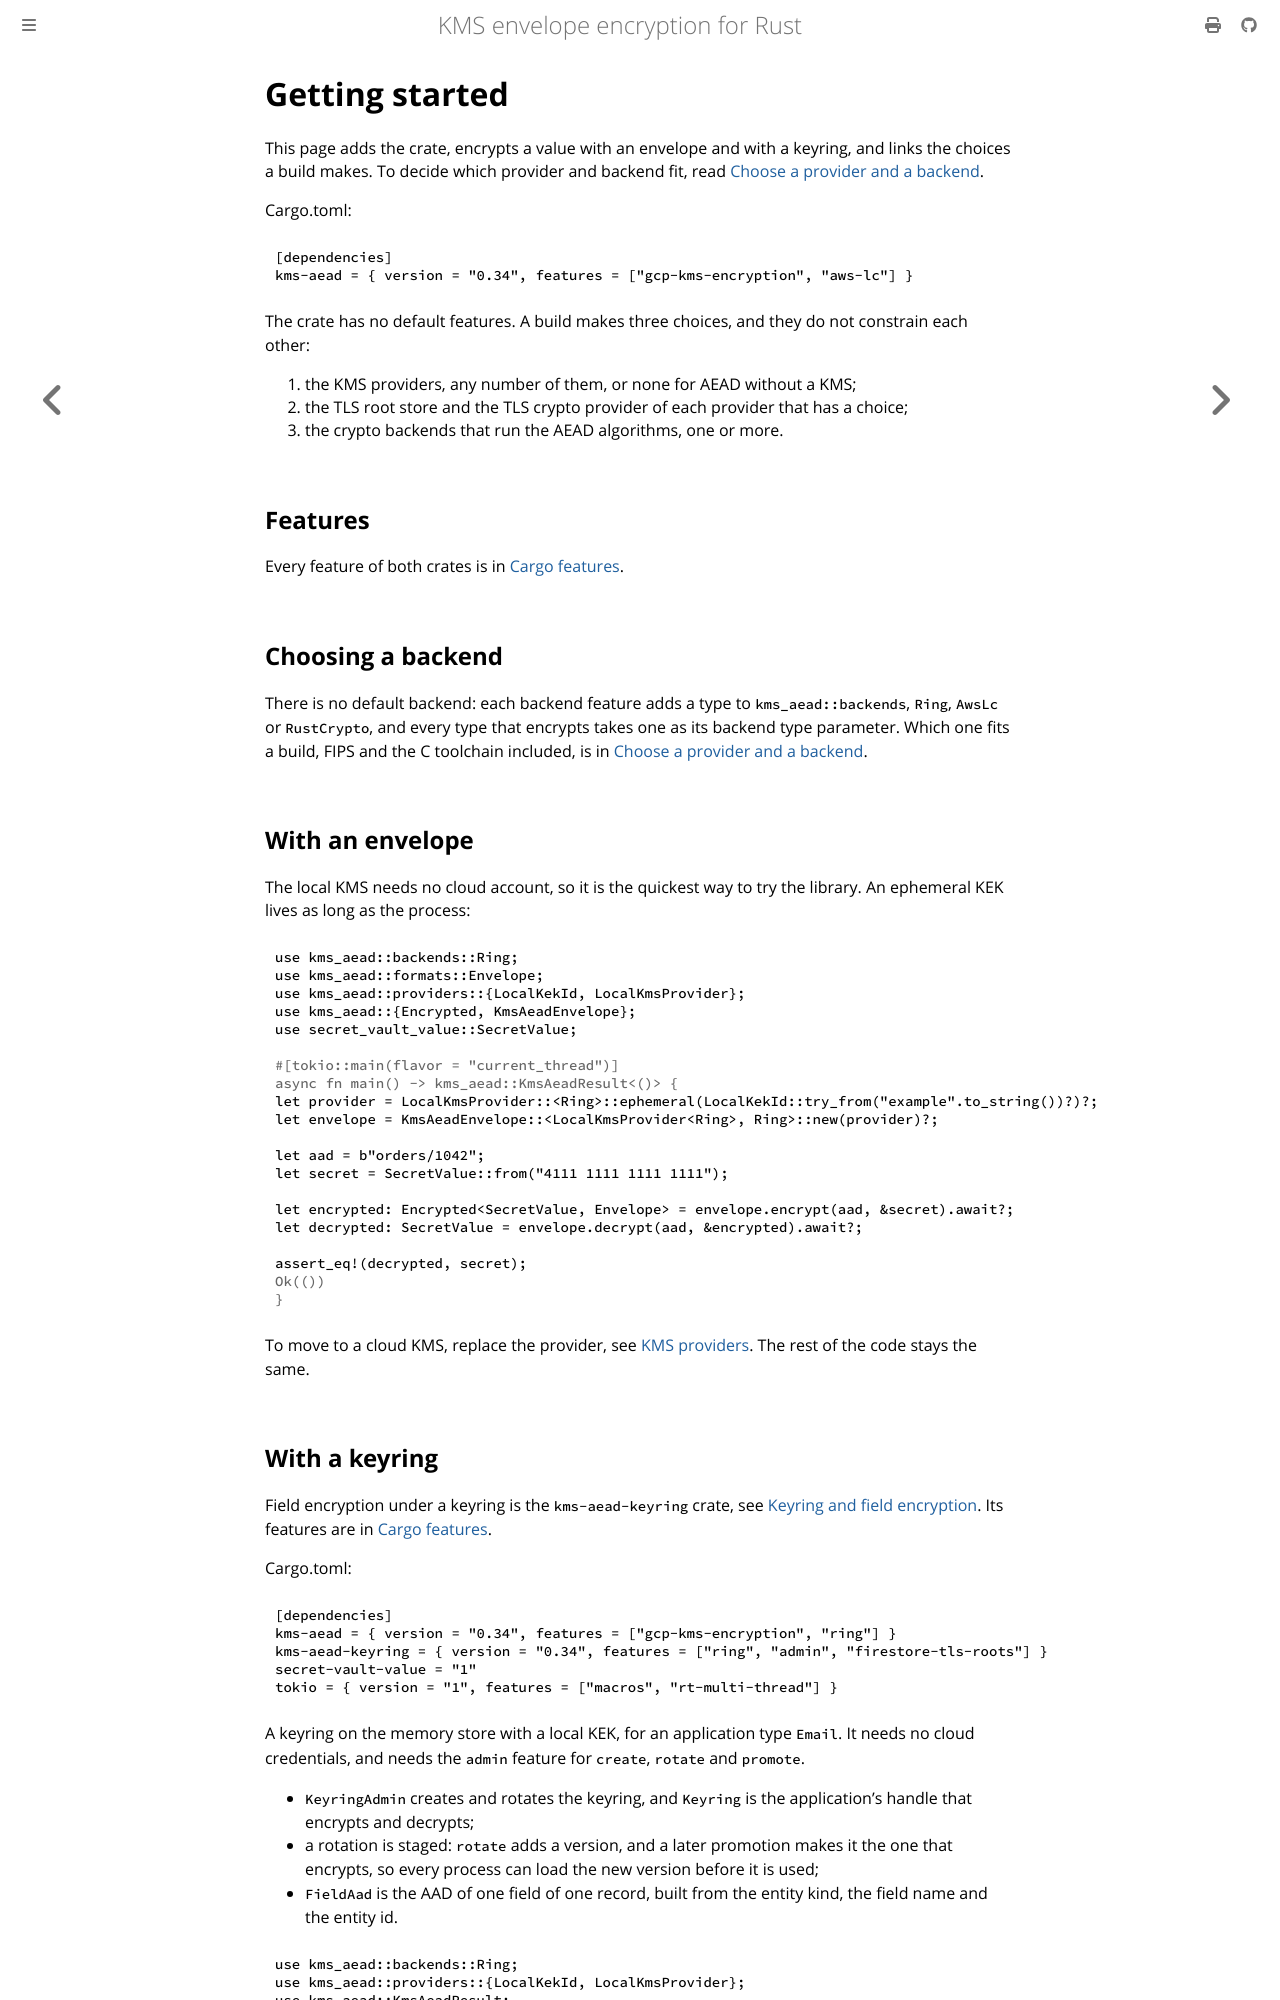

repository: abdolence/kms-aead-rs · page: getting-started.html · generator: mdbook

# Getting started

This page adds the crate, encrypts a value with an envelope and with a keyring, and links the
choices a build makes. To decide which provider and backend fit, read [Choose a provider and a
backend](./getting-started/choosing.md).

Cargo.toml:

```toml
[dependencies]
kms-aead = { version = "0.34", features = ["gcp-kms-encryption", "aws-lc"] }
```

The crate has no default features. A build makes three choices, and they do not constrain each
other:

1. the KMS providers, any number of them, or none for AEAD without a KMS;
2. the TLS root store and the TLS crypto provider of each provider that has a choice;
3. the crypto backends that run the AEAD algorithms, one or more.

## Features

Every feature of both crates is in [Cargo features](./features.md).

## Choosing a backend

There is no default backend: each backend feature adds a type to `kms_aead::backends`, `Ring`,
`AwsLc` or `RustCrypto`, and every type that encrypts takes one as its backend type
parameter. Which one fits a build, FIPS and the C toolchain included, is in
[Choose a provider and a backend](./getting-started/choosing.md#crypto-backends).
